Run: headless pygame with SDL's dummy video driver; simulated clock (each Clock.tick advances the game by its frame time, no real sleeping); random seed 0; keys injected as events and as key.get_pressed() state; no mouse input.
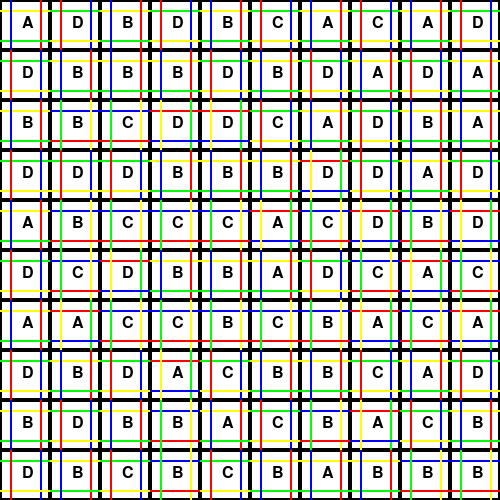
Frame 1 of 4 · flips 1–60 · no input
Frame 2 of 4 · flips 61–180 · tapped SPACE, RETURN · held RIGHT (→), D · screen unchanged from frame 1, image omitted
Frame 3 of 4 · flips 181–300 · held DOWN (↓), S · screen unchanged from frame 2, image omitted
Frame 4 of 4 · flips 301–420 · held LEFT (←), A, UP (↑), W · screen unchanged from frame 3, image omitted

The pygame program that drew these frames:

import pygame
import random

# Pygame setup
pygame.init()
win = pygame.display.set_mode((500, 500))
pygame.display.set_caption("Stochastic Wang Tiles")

# Tiles and colors
all_tiles = [{'tile': 'A', 'top': 'red', 'right': 'green', 'bottom': 'blue', 'left': 'yellow'},
             {'tile': 'B', 'top': 'yellow', 'right': 'red', 'bottom': 'green', 'left': 'blue'},
             {'tile': 'C', 'top': 'blue', 'right': 'yellow', 'bottom': 'red', 'left': 'green'},
             {'tile': 'D', 'top': 'green', 'right': 'blue', 'bottom': 'yellow', 'left': 'red'},
             {'tile': 'A', 'top': 'yellow', 'right': 'red', 'bottom': 'green', 'left': 'blue'},
             {'tile': 'B', 'top': 'blue', 'right': 'yellow', 'bottom': 'red', 'left': 'green'},
             {'tile': 'C', 'top': 'green', 'right': 'blue', 'bottom': 'yellow', 'left': 'red'},
             {'tile': 'D', 'top': 'red', 'right': 'green', 'bottom': 'blue', 'left': 'yellow'}]

colors = {'red': (255, 0, 0), 'green': (0, 255, 0), 'blue': (0, 0, 255), 'yellow': (255, 255, 0)}
font = pygame.font.Font(None, 24)

def wang_tiles_rules(grid, position, tile):
    x, y = position
    # Allow occasional repeating tiles and 2x2 squares
    if random.random() < 0.05: return True
    if y > 0 and grid[y-1][x] is not None and tile['top'] != grid[y-1][x]['bottom']:
        return False
    if x > 0 and grid[y][x-1] is not None and tile['left'] != grid[y][x-1]['right']:
        return False
    return True

def place_tiles(grid):
    for y in range(len(grid)):
        for x in range(len(grid[0])):
            random.shuffle(all_tiles)
            for tile in all_tiles:
                if wang_tiles_rules(grid, (x, y), tile):
                    grid[y][x] = tile
                    break
            # If no tile fits, place a random tile
            if grid[y][x] is None:
                grid[y][x] = random.choice(all_tiles)

def draw_grid(grid):
    for y in range(len(grid)):
        for x in range(len(grid[0])):
            pygame.draw.rect(win, (255, 255, 255), (x*50, y*50, 50, 50), 0)
            pygame.draw.rect(win, (0, 0, 0), (x*50, y*50, 50, 50), 2)
            if grid[y][x] is not None:
                text = font.render(grid[y][x]['tile'], True, (0, 0, 0))
                win.blit(text, (x*50+22, y*50+15))
                pygame.draw.line(win, colors[grid[y][x]['top']], (x*50, y*50+10), (x*50+50, y*50+10), 2)
                pygame.draw.line(win, colors[grid[y][x]['right']], (x*50+40, y*50), (x*50+40, y*50+50), 2)
                pygame.draw.line(win, colors[grid[y][x]['bottom']], (x*50, y*50+40), (x*50+50, y*50+40), 2)
                pygame.draw.line(win, colors[grid[y][x]['left']], (x*50+10, y*50), (x*50+10, y*50+50), 2)

grid = [[None]*10 for _ in range(10)]
place_tiles(grid)

# Main loop
running = True
while running:
    for event in pygame.event.get():
        if event.type == pygame.QUIT:
            running = False

    win.fill((255, 255, 255))
    draw_grid(grid)
    pygame.display.update()

pygame.quit()
